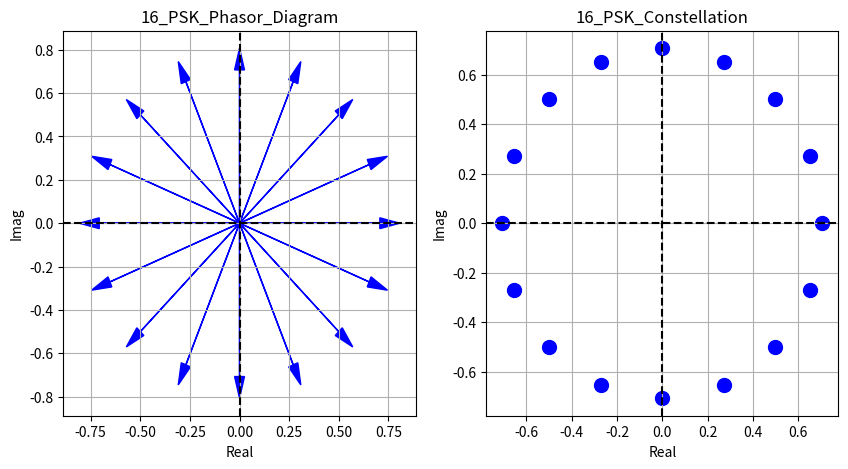

This figure's Python source:
import matplotlib.pyplot as plt
import numpy as np

class Modem:
    def __init__(self, M, constellation, name):
        self.M = M
        self.constellation = constellation
        self.name = name

class PSKModem(Modem):
    def __init__(self, M):        
        m = np.arange(0,M) #all information symbols m={0,1,...,M-1}
        I = 1/np.sqrt(2)*np.cos(m/M*2*np.pi)
        Q = 1/np.sqrt(2)*np.sin(m/M*2*np.pi)
        constellation = I + 1j*Q #reference constellation        
        Modem.__init__(self, M, constellation, name='PSK') #set the modem attributes

def plot_constellation(modem):
    fig, (ax1, ax2) = plt.subplots(1,2, figsize=(10,5))
    
    # Plot de la constelación con vectores
    ax1.axhline(0, color='k', linestyle='--')
    ax1.axvline(0, color='k', linestyle='--')
    ax1.set_xlabel('Real')
    ax1.set_ylabel('Imag')
    ax1.set_title('16_' + modem.name + '_Phasor_Diagram')

 
    ax1.grid(True)
    
    for point in modem.constellation:
        ax1.arrow(0,0, point.real, point.imag, head_width=0.05, head_length=0.1, fc='b', ec='b')
    
    # Plot de la constelación con puntos
    ax2.scatter(modem.constellation.real, modem.constellation.imag, s=100, color='b')
    ax2.axhline(0, color='k', linestyle='--')
    ax2.axvline(0, color='k', linestyle='--')
    ax2.set_xlabel('Real')
    ax2.set_ylabel('Imag')
    ax2.set_title('16_' + modem.name + '_Constellation')
    
    ax2.grid(True)
    
    plt.show()

def main():
    M = 16
    psk_modem = PSKModem(M)
    plot_constellation(psk_modem)

if __name__ == '__main__':
    main()


